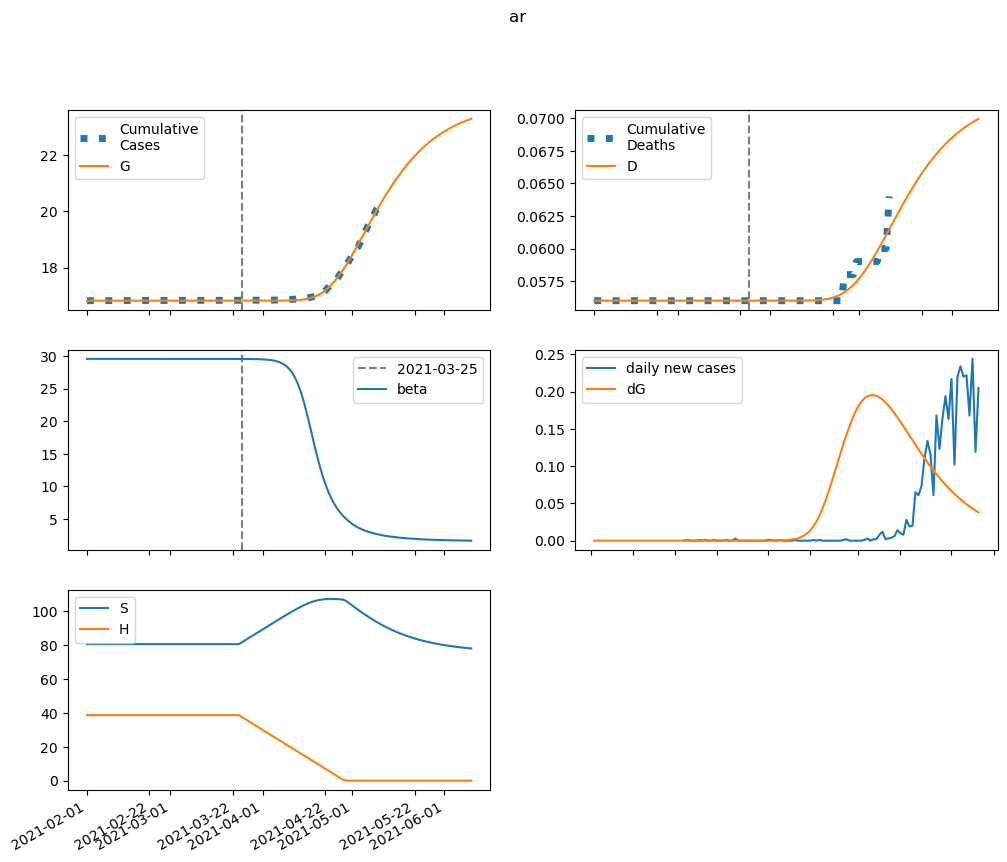

The data file committed next to this chart (first rows):
series, 2021-02-01, 2021-02-02, 2021-02-03, 2021-02-04, 2021-02-05, 2021-02-06, 2021-02-07, 2021-02-08, 2021-02-09, 2021-02-10, 2021-02-11, 2021-02-12, 2021-02-13, 2021-02-14, 2021-02-15, 2021-02-16, 2021-02-17, 2021-02-18, 2021-02-19, 2021-02-20, 2021-02-21, 2021-02-22, 2021-02-23
S, 80627, 80627, 80627, 80627, 80627, 80627, 80627, 80627, 80627, 80627, 80627, 80627, 80627, 80627, 80627, 80627, 80627, 80627, 80627, 80627, 80627, 80627, 80627
E, 0.0, 1.692363513058915e-08, 2.7186030453403653e-08, 3.859638540484705e-08, 5.3848271606061084e-08, 7.492686852194799e-08, 1.0421340509345334e-07, 1.4493773453221236e-07, 2.015741558218165e-07, 2.8034153938165616e-07, 3.8988802223885453e-07, 5.422409134363084e-07, 7.541272800061468e-07, 1.048810456841199e-06, 1.4586441685305944e-06, 2.028624695972858e-06, 2.821331088191449e-06, 3.92379581340139e-06, 5.457060188832379e-06, 7.589463694675586e-06, 1.0555126226287799e-05, 1.4679652479237397e-05, 2.0415880590364357e-05
I, 1.5803062696726948e-09, 1.2115094367463102e-09, 1.4738727243759986e-09, 2.0055499371063987e-09, 2.7806658179891037e-09, 3.8661409531960124e-09, 5.3772193392286745e-09, 7.47894749384863e-09, 1.0401885380113039e-08, 1.446689989007992e-08, 2.012028082249588e-08, 2.7982715193421223e-08, 3.891742791772599e-08, 5.412495525674942e-08, 7.527495313763113e-08, 1.0468951108190067e-07, 1.4559809790608595e-07, 2.0249213003918293e-07, 2.8161809104966923e-07, 3.916633427321308e-07, 5.447099240075314e-07, 7.575610566826796e-07, 1.0535859971643503e-06
A, 8.233455820546329e-09, 6.702441318781327e-09, 8.296079180245538e-09, 1.1315514636712153e-08, 1.5688259440024052e-08, 2.1807313511643348e-08, 3.0325731754891175e-08, 4.2174727888886785e-08, 5.8654358560384245e-08, 8.157376761609827e-08, 1.1344927811174286e-07, 1.5778054790417194e-07, 2.194347778694603e-07, 3.051810843181178e-07, 4.2443368983580387e-07, 5.902855253264922e-07, 8.209457233274476e-07, 1.1417388270718516e-06, 1.587885211534121e-06, 2.2083679831850232e-06, 3.0713109113528778e-06, 4.271457842552499e-06, 5.94057477413733e-06
IH, 0.0, 7.527823656919898e-11, 9.908914170067712e-11, 1.246751524165736e-10, 1.6406572370571325e-10, 2.2264058205944994e-10, 3.065446096629404e-10, 4.2464517252798655e-10, 5.896784741339644e-10, 8.1962807157897e-10, 1.1396636555662378e-09, 1.5848795081209227e-09, 2.2041326685225165e-09, 3.0653985764975565e-09, 4.263229493578946e-09, 5.92913293494632e-09, 8.246008641322862e-09, 1.1468228627247717e-08, 1.5949564637007462e-08, 2.2182029047812994e-08, 3.0849893535398254e-08, 4.2904816246422035e-08, 5.967032577896823e-08
IN, 2.935185963571856e-10, 5.302587898979707e-10, 6.527052511219906e-10, 8.00195713352156e-10, 1.0179067428916394e-09, 1.3374699779947498e-09, 1.796827727464751e-09, 2.4479875921801513e-09, 3.363551751313203e-09, 4.644901292305312e-09, 6.433402383586075e-09, 8.9259669941782e-09, 1.2396699795258338e-08, 1.7227013800086636e-08, 2.3947523188534735e-08, 3.329631381251178e-08, 4.6299989682201584e-08, 6.43863941803597e-08, 8.954138226008563e-08, 1.2452685622395318e-07, 1.731840038397528e-07, 2.408550319911251e-07, 3.3496969882549756e-07
D, 56.0, 56.0, 56, 56, 56, 56, 56, 56, 56, 56, 56, 56, 56, 56, 56, 56, 56, 56, 56, 56, 56, 56, 56
R, 0.0, 1.587792904581402e-09, 2.970318239545476e-09, 4.683504667286228e-09, 6.998117380263987e-09, 1.0185555410748132e-08, 1.45988184872559e-08, 2.0722426933447522e-08, 2.9228082464078104e-08, 4.10489668835725e-08, 5.748231828913741e-08, 8.033187642998801e-08, 1.1210591277483592e-07, 1.562926063197426e-07, 2.177430043510508e-07, 3.0320361562302375e-07, 4.220571106360063e-07, 5.87352451687823e-07, 8.172375521571715e-07, 1.1369517587332567e-06, 1.5815969141270002e-06, 2.199991239365866e-06, 3.060029159223922e-06
G, 16828, 16828, 16828, 16828, 16828, 16828, 16828, 16828, 16828, 16828, 16828, 16828, 16828, 16828, 16828, 16828, 16828, 16828, 16828, 16828, 16828, 16828, 16828
H, 38710, 38710, 38710, 38710, 38710, 38710, 38710, 38710, 38710, 38710, 38710, 38710, 38710, 38710, 38710, 38710, 38710, 38710, 38710, 38710, 38710, 38710, 38710
beta, 29.6, 29.6, 29.6, 29.6, 29.6, 29.6, 29.6, 29.6, 29.6, 29.6, 29.6, 29.6, 29.6, 29.6, 29.6, 29.6, 29.6, 29.6, 29.6, 29.6, 29.6, 29.6, 29.6
